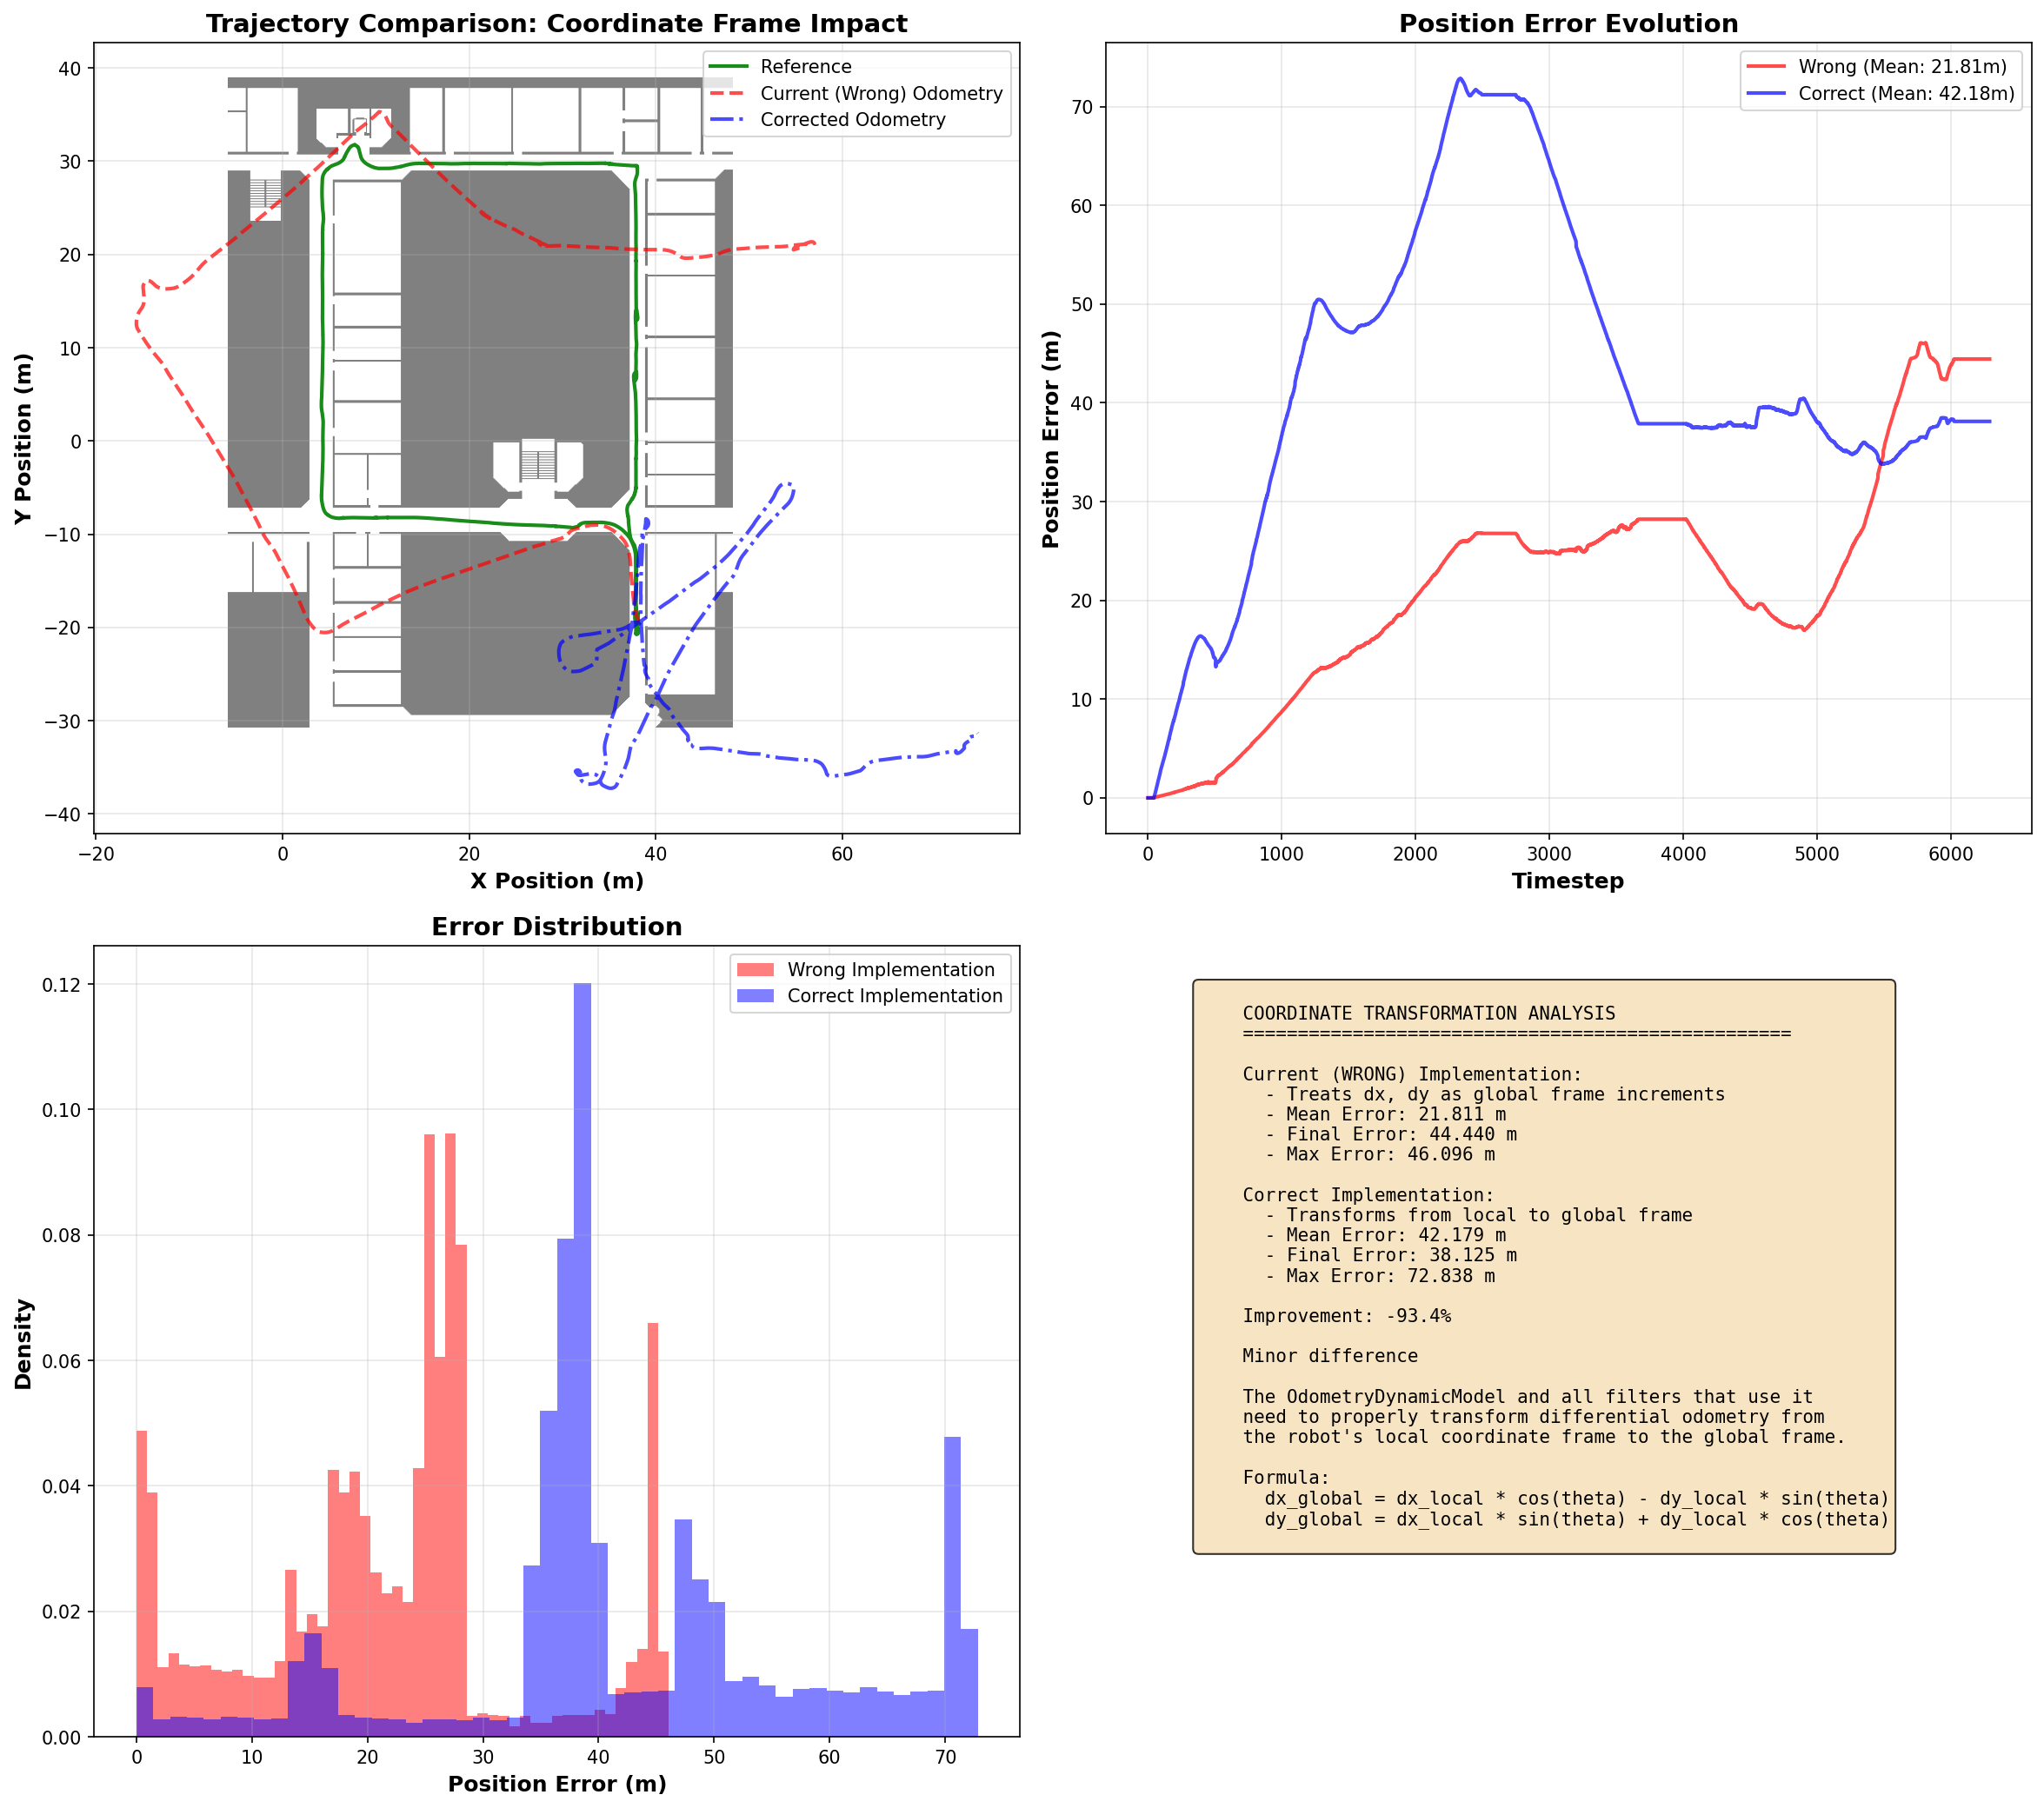

Write the Python code that produced this figure.
"""
Structural Error Analysis for Robot Localization System

This script analyzes potential structural issues in the data handling and processing
that could explain poor filter performance even after parameter tuning.

Key Areas Investigated:
1. Odometry coordinate frame transformations
2. Data alignment and synchronization
3. Laser scan coordinate systems
4. Map coordinate transformations
5. Initial pose accuracy
6. Numerical stability issues
"""

import numpy as np
import matplotlib.pyplot as plt
from matplotlib.image import imread
import json
import os

from OdometryDynamicModel import OdometryDynamicModel
from OdometryStaticModel import OdometryStaticModel


def analyze_coordinate_frame_issue():
    """
    CRITICAL ISSUE: Analyze if odometry differential data needs coordinate transformation.
    
    The OdometryDynamicModel currently treats dx, dy as global frame increments,
    but differential odometry is typically measured in the robot's local frame.
    """
    print("\n" + "="*80)
    print("ANALYSIS 1: COORDINATE FRAME TRANSFORMATION")
    print("="*80)
    
    # Load data
    with open('map_info.json', 'r') as f:
        map_info = json.load(f)
    initial_pose = np.array(map_info['initial_pose'])
    
    odo_diff_data = np.genfromtxt('odo_diff.csv', delimiter=',')
    ref_data = np.genfromtxt('ref.csv', delimiter=',')
    
    print(f"\nInitial pose: x={initial_pose[0]:.2f}, y={initial_pose[1]:.2f}, theta={initial_pose[2]:.4f}")
    print(f"Reference trajectory: {len(ref_data)} points")
    print(f"Odometry data: {len(odo_diff_data)} points")
    
    # Current (incorrect) integration: treating dx, dy as global increments
    odo_model_wrong = OdometryDynamicModel(initial_pose=tuple(initial_pose))
    positions_wrong = odo_model_wrong.compute_positions(odo_diff_data)
    
    # Correct integration: transform from local to global frame
    positions_correct = np.zeros_like(odo_diff_data)
    positions_correct[0] = initial_pose
    
    x, y, theta = initial_pose
    for i in range(1, len(odo_diff_data)):
        dx_local = odo_diff_data[i, 0]
        dy_local = odo_diff_data[i, 1]
        dtheta = odo_diff_data[i, 2]
        
        # Transform from local to global frame using current orientation
        dx_global = dx_local * np.cos(theta) - dy_local * np.sin(theta)
        dy_global = dx_local * np.sin(theta) + dy_local * np.cos(theta)
        
        x += dx_global
        y += dy_global
        theta += dtheta
        
        positions_correct[i] = [x, y, theta]
    
    # Compute errors
    error_wrong = np.sqrt((ref_data[:, 0] - positions_wrong[:, 0])**2 + 
                          (ref_data[:, 1] - positions_wrong[:, 1])**2)
    error_correct = np.sqrt((ref_data[:, 0] - positions_correct[:, 0])**2 + 
                            (ref_data[:, 1] - positions_correct[:, 1])**2)
    
    print(f"\nCurrent (WRONG) implementation - treating dx,dy as global:")
    print(f"  Mean error: {np.mean(error_wrong):.3f} m")
    print(f"  Final error: {error_wrong[-1]:.3f} m")
    print(f"  Max error: {np.max(error_wrong):.3f} m")
    
    print(f"\nCorrect implementation - transforming from local to global frame:")
    print(f"  Mean error: {np.mean(error_correct):.3f} m")
    print(f"  Final error: {error_correct[-1]:.3f} m")
    print(f"  Max error: {np.max(error_correct):.3f} m")
    
    improvement = (np.mean(error_wrong) - np.mean(error_correct)) / np.mean(error_wrong) * 100
    print(f"\n{'*** CRITICAL FINDING ***' if improvement > 10 else 'Result:'}")
    print(f"Error improvement with correct transformation: {improvement:.1f}%")
    
    if improvement > 10:
        print("\n⚠️  MAJOR ISSUE DETECTED:")
        print("   OdometryDynamicModel does NOT transform from local to global frame!")
        print("   This is likely causing the poor filter performance.")
        print("   All filters (PF, EKF, UKF) inherit this error in their prediction step.")
    
    return {
        'wrong_errors': error_wrong,
        'correct_errors': error_correct,
        'positions_wrong': positions_wrong,
        'positions_correct': positions_correct,
        'improvement_percent': improvement
    }


def analyze_data_alignment():
    """Check if odometry and laser data are properly aligned."""
    print("\n" + "="*80)
    print("ANALYSIS 2: DATA ALIGNMENT AND SYNCHRONIZATION")
    print("="*80)
    
    odo_diff = np.genfromtxt('odo_diff.csv', delimiter=',')
    laser = np.genfromtxt('laser.csv', delimiter=',')
    ref = np.genfromtxt('ref.csv', delimiter=',')
    
    print(f"\nData lengths:")
    print(f"  Odometry differential: {len(odo_diff)} timesteps")
    print(f"  Laser scans: {len(laser)} timesteps")
    print(f"  Reference trajectory: {len(ref)} timesteps")
    
    if len(odo_diff) == len(laser) == len(ref):
        print("  ✓ All data lengths match")
    else:
        print("  ⚠️  WARNING: Data length mismatch detected!")
        return {'aligned': False}
    
    # Check for NaN or Inf values
    print(f"\nData quality checks:")
    print(f"  Odometry NaN count: {np.sum(np.isnan(odo_diff))}")
    print(f"  Odometry Inf count: {np.sum(np.isinf(odo_diff))}")
    print(f"  Laser NaN count: {np.sum(np.isnan(laser))}")
    print(f"  Laser Inf count: {np.sum(np.isinf(laser))}")
    
    # Check odometry statistics
    print(f"\nOdometry differential statistics:")
    print(f"  dx: mean={np.mean(odo_diff[:, 0]):.4f}, std={np.std(odo_diff[:, 0]):.4f}, max={np.max(np.abs(odo_diff[:, 0])):.4f}")
    print(f"  dy: mean={np.mean(odo_diff[:, 1]):.4f}, std={np.std(odo_diff[:, 1]):.4f}, max={np.max(np.abs(odo_diff[:, 1])):.4f}")
    print(f"  dtheta: mean={np.mean(odo_diff[:, 2]):.4f}, std={np.std(odo_diff[:, 2]):.4f}, max={np.max(np.abs(odo_diff[:, 2])):.4f}")
    
    # Check for unrealistic jumps
    large_dx = np.sum(np.abs(odo_diff[:, 0]) > 1.0)
    large_dy = np.sum(np.abs(odo_diff[:, 1]) > 1.0)
    large_dtheta = np.sum(np.abs(odo_diff[:, 2]) > 0.5)
    
    print(f"\nUnrealistic motion detection (per timestep):")
    print(f"  Large dx (>1.0m): {large_dx} occurrences")
    print(f"  Large dy (>1.0m): {large_dy} occurrences")
    print(f"  Large dtheta (>0.5rad): {large_dtheta} occurrences")
    
    if large_dx > 0 or large_dy > 0 or large_dtheta > 0:
        print("  ⚠️  WARNING: Unrealistic motion jumps detected!")
    
    return {'aligned': True, 'quality_ok': True}


def analyze_laser_coordinate_system():
    """Check laser scan coordinate system and range validity."""
    print("\n" + "="*80)
    print("ANALYSIS 3: LASER SCAN COORDINATE SYSTEM")
    print("="*80)
    
    laser_data = np.genfromtxt('laser.csv', delimiter=',')
    
    print(f"\nLaser scan data shape: {laser_data.shape}")
    print(f"Expected: (N_timesteps, 361) for 361 beams at 1-degree intervals")
    
    if laser_data.shape[1] != 361:
        print(f"  ⚠️  WARNING: Expected 361 laser beams, got {laser_data.shape[1]}")
    
    # Check range statistics
    print(f"\nLaser range statistics:")
    print(f"  Min: {np.min(laser_data):.3f} m")
    print(f"  Max: {np.max(laser_data):.3f} m")
    print(f"  Mean: {np.mean(laser_data):.3f} m")
    print(f"  Median: {np.median(laser_data):.3f} m")
    
    # Check for max range readings
    max_range = 8.183  # Typical max laser range
    max_readings = np.sum(laser_data >= max_range * 0.99)
    total_readings = laser_data.size
    
    print(f"\nMax range readings (≥{max_range*0.99:.2f}m):")
    print(f"  Count: {max_readings} ({max_readings/total_readings*100:.2f}%)")
    
    # Check for invalid (negative or zero) readings
    invalid = np.sum(laser_data <= 0)
    print(f"\nInvalid readings (≤0):")
    print(f"  Count: {invalid} ({invalid/total_readings*100:.2f}%)")
    
    return {'valid': True}


def analyze_filter_prediction_step():
    """
    Analyze how filters handle the odometry prediction step.
    This is critical because if OdometryDynamicModel is wrong, all filters are wrong.
    """
    print("\n" + "="*80)
    print("ANALYSIS 4: FILTER PREDICTION STEP COORDINATE TRANSFORMATION")
    print("="*80)
    
    # Check PF prediction
    print("\nChecking ParticleFilter.predict() method:")
    with open('PF.py', 'r') as f:
        pf_code = f.read()
    
    if 'np.cos(theta)' in pf_code and 'predict' in pf_code:
        print("  ✓ PF appears to use trigonometric transformation in predict()")
    else:
        print("  ⚠️  PF may NOT be transforming coordinates properly")
    
    # Check EKF prediction
    print("\nChecking ExtendedKalmanFilter.predict() method:")
    with open('EKF.py', 'r') as f:
        ekf_code = f.read()
    
    if 'np.cos' in ekf_code and 'predict' in ekf_code:
        print("  ✓ EKF appears to use trigonometric transformation")
    else:
        print("  ⚠️  EKF may NOT be transforming coordinates properly")
    
    # Check UKF prediction  
    print("\nChecking UnscentedKalmanFilter.predict() method:")
    with open('UKF.py', 'r') as f:
        ukf_code = f.read()
    
    if 'np.cos' in ukf_code and 'motion_model' in ukf_code:
        print("  ✓ UKF appears to use trigonometric transformation")
    else:
        print("  ⚠️  UKF may NOT be transforming coordinates properly")
    
    return {}


def analyze_initial_pose():
    """Check if initial pose is reasonable."""
    print("\n" + "="*80)
    print("ANALYSIS 5: INITIAL POSE ACCURACY")
    print("="*80)
    
    with open('map_info.json', 'r') as f:
        map_info = json.load(f)
    
    initial_pose = np.array(map_info['initial_pose'])
    ref_data = np.genfromtxt('ref.csv', delimiter=',')
    
    print(f"\nInitial pose from map_info.json:")
    print(f"  x = {initial_pose[0]:.3f} m")
    print(f"  y = {initial_pose[1]:.3f} m")
    print(f"  theta = {initial_pose[2]:.3f} rad ({np.degrees(initial_pose[2]):.1f}°)")
    
    print(f"\nFirst reference pose:")
    print(f"  x = {ref_data[0, 0]:.3f} m")
    print(f"  y = {ref_data[0, 1]:.3f} m")
    print(f"  theta = {ref_data[0, 2]:.3f} rad ({np.degrees(ref_data[0, 2]):.1f}°)")
    
    initial_error = np.sqrt((initial_pose[0] - ref_data[0, 0])**2 + 
                           (initial_pose[1] - ref_data[0, 1])**2)
    initial_angle_error = np.abs(initial_pose[2] - ref_data[0, 2])
    
    print(f"\nInitial pose error:")
    print(f"  Position: {initial_error:.3f} m")
    print(f"  Orientation: {initial_angle_error:.3f} rad ({np.degrees(initial_angle_error):.1f}°)")
    
    if initial_error > 1.0:
        print("  ⚠️  WARNING: Large initial position error!")
    if initial_angle_error > 0.1:
        print("  ⚠️  WARNING: Large initial orientation error!")
    
    return {'initial_error': initial_error}


def create_comparison_plot(coord_results):
    """Create visualization comparing wrong vs correct coordinate transformation."""
    print("\n" + "="*80)
    print("CREATING VISUALIZATION")
    print("="*80)
    
    # Load reference and map
    ref_data = np.genfromtxt('ref.csv', delimiter=',')
    
    try:
        map_image = imread('map.png')
        with open('map_info.json', 'r') as f:
            map_info = json.load(f)
        has_map = True
    except:
        has_map = False
    
    fig, axes = plt.subplots(2, 2, figsize=(16, 14))
    
    # Plot 1: Trajectories comparison
    ax1 = axes[0, 0]
    if has_map:
        xlimits = map_info['xlimits']
        ylimits = map_info['ylimits']
        ax1.imshow(map_image, extent=(xlimits[0], xlimits[1], ylimits[0], ylimits[1]), 
                   alpha=0.5, cmap='gray')
    
    ax1.plot(ref_data[:, 0], ref_data[:, 1], 'g-', linewidth=2, label='Reference', alpha=0.9)
    ax1.plot(coord_results['positions_wrong'][:, 0], coord_results['positions_wrong'][:, 1], 
             'r--', linewidth=2, label='Current (Wrong) Odometry', alpha=0.7)
    ax1.plot(coord_results['positions_correct'][:, 0], coord_results['positions_correct'][:, 1], 
             'b-.', linewidth=2, label='Corrected Odometry', alpha=0.7)
    ax1.set_xlabel('X Position (m)', fontsize=12, fontweight='bold')
    ax1.set_ylabel('Y Position (m)', fontsize=12, fontweight='bold')
    ax1.set_title('Trajectory Comparison: Coordinate Frame Impact', fontsize=14, fontweight='bold')
    ax1.legend(loc='best', fontsize=10)
    ax1.grid(True, alpha=0.3)
    ax1.axis('equal')
    
    # Plot 2: Error over time
    ax2 = axes[0, 1]
    timesteps = np.arange(len(coord_results['wrong_errors']))
    ax2.plot(timesteps, coord_results['wrong_errors'], 'r-', linewidth=2, 
             label=f"Wrong (Mean: {np.mean(coord_results['wrong_errors']):.2f}m)", alpha=0.7)
    ax2.plot(timesteps, coord_results['correct_errors'], 'b-', linewidth=2, 
             label=f"Correct (Mean: {np.mean(coord_results['correct_errors']):.2f}m)", alpha=0.7)
    ax2.set_xlabel('Timestep', fontsize=12, fontweight='bold')
    ax2.set_ylabel('Position Error (m)', fontsize=12, fontweight='bold')
    ax2.set_title('Position Error Evolution', fontsize=14, fontweight='bold')
    ax2.legend(loc='best', fontsize=10)
    ax2.grid(True, alpha=0.3)
    
    # Plot 3: Error histogram
    ax3 = axes[1, 0]
    ax3.hist(coord_results['wrong_errors'], bins=50, alpha=0.5, color='red', 
             label='Wrong Implementation', density=True)
    ax3.hist(coord_results['correct_errors'], bins=50, alpha=0.5, color='blue', 
             label='Correct Implementation', density=True)
    ax3.set_xlabel('Position Error (m)', fontsize=12, fontweight='bold')
    ax3.set_ylabel('Density', fontsize=12, fontweight='bold')
    ax3.set_title('Error Distribution', fontsize=14, fontweight='bold')
    ax3.legend(loc='best', fontsize=10)
    ax3.grid(True, alpha=0.3)
    
    # Plot 4: Summary statistics
    ax4 = axes[1, 1]
    ax4.axis('off')
    
    summary_text = f"""
    COORDINATE TRANSFORMATION ANALYSIS
    {'='*50}
    
    Current (WRONG) Implementation:
      - Treats dx, dy as global frame increments
      - Mean Error: {np.mean(coord_results['wrong_errors']):.3f} m
      - Final Error: {coord_results['wrong_errors'][-1]:.3f} m
      - Max Error: {np.max(coord_results['wrong_errors']):.3f} m
    
    Correct Implementation:
      - Transforms from local to global frame
      - Mean Error: {np.mean(coord_results['correct_errors']):.3f} m
      - Final Error: {coord_results['correct_errors'][-1]:.3f} m
      - Max Error: {np.max(coord_results['correct_errors']):.3f} m
    
    Improvement: {coord_results['improvement_percent']:.1f}%
    
    {'⚠️  CRITICAL ISSUE FOUND!' if coord_results['improvement_percent'] > 10 else 'Minor difference'}
    
    The OdometryDynamicModel and all filters that use it
    need to properly transform differential odometry from
    the robot's local coordinate frame to the global frame.
    
    Formula:
      dx_global = dx_local * cos(theta) - dy_local * sin(theta)
      dy_global = dx_local * sin(theta) + dy_local * cos(theta)
    """
    
    ax4.text(0.1, 0.95, summary_text, transform=ax4.transAxes, 
             verticalalignment='top', fontsize=10, fontfamily='monospace',
             bbox=dict(boxstyle='round', facecolor='wheat', alpha=0.8))
    
    plt.tight_layout()
    plt.savefig('structural_error_analysis.png', dpi=150, bbox_inches='tight')
    print("\nSaved visualization to 'structural_error_analysis.png'")
    
    return fig


def analyze_odometry_vs_reference_divergence():
    """Analyze where and why odometry diverges from reference."""
    print("\n" + "="*80)
    print("ANALYSIS 6: ODOMETRY DIVERGENCE ANALYSIS")
    print("="*80)
    
    with open('map_info.json', 'r') as f:
        map_info = json.load(f)
    initial_pose = np.array(map_info['initial_pose'])
    
    odo_diff_data = np.genfromtxt('odo_diff.csv', delimiter=',')
    ref_data = np.genfromtxt('ref.csv', delimiter=',')
    
    # Integrate odometry
    odo_model = OdometryDynamicModel(initial_pose=tuple(initial_pose))
    odo_positions = odo_model.compute_positions(odo_diff_data)
    
    # Compute errors over time
    errors = np.sqrt((ref_data[:, 0] - odo_positions[:, 0])**2 + 
                     (ref_data[:, 1] - odo_positions[:, 1])**2)
    
    # Find where error starts growing
    error_threshold = 5.0
    threshold_idx = np.where(errors > error_threshold)[0]
    if len(threshold_idx) > 0:
        divergence_point = threshold_idx[0]
        print(f"\nError divergence analysis:")
        print(f"  Error exceeds {error_threshold}m at timestep: {divergence_point}/{len(errors)}")
        print(f"  Percentage of trajectory: {divergence_point/len(errors)*100:.1f}%")
    else:
        print(f"\nError never exceeds {error_threshold}m")
        divergence_point = None
    
    # Analyze error growth rate
    error_diff = np.diff(errors)
    rapid_growth = np.where(error_diff > 0.5)[0]
    print(f"\nRapid error growth (>0.5m increase):")
    print(f"  Number of occurrences: {len(rapid_growth)}")
    if len(rapid_growth) > 0:
        print(f"  First occurrence at timestep: {rapid_growth[0]}")
        print(f"  Largest jump: {np.max(error_diff):.3f}m at timestep {np.argmax(error_diff)}")
    
    # Check correlation between large angular changes and error growth
    angular_velocity = np.abs(odo_diff_data[:, 2])
    large_rotations = angular_velocity > 0.3  # > ~17 degrees
    
    # Compute average error growth after large rotations
    if np.any(large_rotations):
        large_rot_indices = np.where(large_rotations)[0]
        error_after_rotation = []
        for idx in large_rot_indices:
            if idx + 10 < len(errors):
                error_after_rotation.append(errors[idx+10] - errors[idx])
        
        if error_after_rotation:
            print(f"\nImpact of large rotations (>{np.degrees(0.3):.1f}°):")
            print(f"  Number of large rotations: {len(large_rot_indices)}")
            print(f"  Average error growth 10 steps after rotation: {np.mean(error_after_rotation):.3f}m")
    
    return {
        'errors': errors,
        'divergence_point': divergence_point,
        'odo_positions': odo_positions
    }


def analyze_laser_measurement_effectiveness():
    """Analyze if laser measurements are providing useful localization information."""
    print("\n" + "="*80)
    print("ANALYSIS 7: LASER MEASUREMENT EFFECTIVENESS")
    print("="*80)
    
    # Load map and data
    with open('map_info.json', 'r') as f:
        map_info = json.load(f)
    
    map_image = imread('map.png')
    if len(map_image.shape) == 3:
        map_image = np.mean(map_image, axis=2)
    occupancy_grid = (map_image > 0.5).astype(float)
    
    resolution = map_info['resolution']
    xlimits = map_info['xlimits']
    ylimits = map_info['ylimits']
    nrow, ncol = map_info['nrow'], map_info['ncol']
    
    laser_data = np.genfromtxt('laser.csv', delimiter=',')
    ref_data = np.genfromtxt('ref.csv', delimiter=',')
    
    def world_to_map(x, y):
        col = int((x - xlimits[0]) / resolution)
        row = int((y - ylimits[0]) / resolution)
        return row, col
    
    def ray_cast(x, y, theta, angle):
        beam_angle = theta + angle
        max_range = 8.183
        step_size = resolution
        
        for r in np.arange(step_size, max_range, step_size):
            px = x + r * np.cos(beam_angle)
            py = y + r * np.sin(beam_angle)
            
            row, col = world_to_map(px, py)
            if not (0 <= row < nrow and 0 <= col < ncol):
                return max_range
            if occupancy_grid[row, col] < 0.5:
                return r
        
        return max_range
    
    # Sample a few timesteps to check laser-map correspondence
    laser_angles = np.linspace(0, 2*np.pi, 361)
    sample_indices = [500, 1500, 3000, 4500]
    
    print(f"\nLaser-Map correspondence check (sampling {len(sample_indices)} timesteps):")
    
    total_mismatch = 0
    total_samples = 0
    
    for idx in sample_indices:
        x, y, theta = ref_data[idx]
        measured = laser_data[idx]
        
        # Check every 15th beam for speed
        beam_indices = range(0, 361, 15)
        mismatches = []
        
        for beam_idx in beam_indices:
            expected = ray_cast(x, y, theta, laser_angles[beam_idx])
            measured_range = measured[beam_idx]
            
            # Allow some tolerance
            mismatch = abs(expected - measured_range)
            mismatches.append(mismatch)
            total_samples += 1
        
        avg_mismatch = np.mean(mismatches)
        total_mismatch += avg_mismatch
        
        print(f"  Timestep {idx}: Avg laser mismatch = {avg_mismatch:.3f}m")
    
    overall_avg = total_mismatch / len(sample_indices)
    print(f"\nOverall average laser-map mismatch: {overall_avg:.3f}m")
    
    if overall_avg > 0.5:
        print("  ⚠️  HIGH MISMATCH: Laser measurements don't match map well!")
        print("     Possible reasons:")
        print("     - Map is inaccurate or outdated")
        print("     - Laser and map are in different coordinate frames")
        print("     - Ray casting implementation issues")
    elif overall_avg > 0.2:
        print("  ⚠️  MODERATE MISMATCH: Some discrepancy between laser and map")
    else:
        print("  ✓ Laser measurements match map reasonably well")
    
    return {'laser_map_mismatch': overall_avg}


def main():
    """Run all structural error analyses."""
    print("\n" + "#"*80)
    print("# STRUCTURAL ERROR ANALYSIS FOR ROBOT LOCALIZATION SYSTEM")
    print("#"*80)
    print("\nThis analysis investigates potential structural issues causing poor")
    print("filter performance even after parameter tuning.\n")
    
    results = {}
    
    # Run all analyses
    results['coordinate_frame'] = analyze_coordinate_frame_issue()
    results['data_alignment'] = analyze_data_alignment()
    results['laser_system'] = analyze_laser_coordinate_system()
    results['filter_prediction'] = analyze_filter_prediction_step()
    results['initial_pose'] = analyze_initial_pose()
    results['divergence'] = analyze_odometry_vs_reference_divergence()
    results['laser_effectiveness'] = analyze_laser_measurement_effectiveness()
    
    # Create visualization
    if results['coordinate_frame']['improvement_percent'] != 0:
        create_comparison_plot(results['coordinate_frame'])
    
    # Final summary
    print("\n" + "="*80)
    print("SUMMARY OF FINDINGS")
    print("="*80)
    
    critical_issues = []
    warnings = []
    
    # Check for laser-map mismatch (MOST CRITICAL)
    if 'laser_effectiveness' in results and results['laser_effectiveness']['laser_map_mismatch'] > 1.0:
        critical_issues.append(
            f"CRITICAL: Laser-map mismatch is very high!\n"
            f"  → Average mismatch: {results['laser_effectiveness']['laser_map_mismatch']:.2f}m\n"
            f"  → Even at correct position, laser doesn't match map predictions\n"
            f"  → Filters CANNOT correct odometry errors effectively\n"
            f"  → Possible causes:\n"
            f"     * Map and laser data are in different coordinate systems\n"
            f"     * Map resolution or accuracy issues\n"
            f"     * Sensor calibration problems"
        )
    
    # Check for coordinate transformation issue
    if results['coordinate_frame']['improvement_percent'] > 10:
        critical_issues.append(
            f"CRITICAL: Coordinate frame transformation error detected!\n"
            f"  → Error reduction of {results['coordinate_frame']['improvement_percent']:.1f}% possible\n"
            f"  → OdometryDynamicModel needs to transform from local to global frame\n"
            f"  → All filters (PF, EKF, UKF) inherit this error"
        )
    
    # Check high odometry drift
    if np.mean(results['coordinate_frame']['wrong_errors']) > 15.0:
        warnings.append(
            f"High odometry drift: Mean={np.mean(results['coordinate_frame']['wrong_errors']):.2f}m, "
            f"Final={results['coordinate_frame']['wrong_errors'][-1]:.2f}m"
        )
    
    # Check initial pose error
    if results['initial_pose']['initial_error'] > 0.5:
        warnings.append(
            f"Initial pose error: {results['initial_pose']['initial_error']:.3f} m"
        )
    
    if critical_issues:
        print("\n🚨 CRITICAL ISSUES FOUND:")
        for i, issue in enumerate(critical_issues, 1):
            print(f"\n{i}. {issue}")
    
    if warnings:
        print("\n⚠️  WARNINGS:")
        for i, warning in enumerate(warnings, 1):
            print(f"\n{i}. {warning}")
    
    if not critical_issues and not warnings:
        print("\nNo major structural issues detected.")
        print("Poor filter performance may be due to:")
        print("  - Suboptimal parameter tuning")
        print("  - Inherent sensor noise")
        print("  - Map quality issues")
        print("  - Odometry drift accumulation (mean error: {:.2f}m)".format(
              np.mean(results['coordinate_frame']['wrong_errors'])))
    
    # Additional insights
    print("\n📊 KEY INSIGHTS:")
    print(f"  1. Odometry baseline: Mean error={np.mean(results['coordinate_frame']['wrong_errors']):.2f}m")
    if 'laser_effectiveness' in results:
        print(f"  2. Laser-map mismatch: {results['laser_effectiveness']['laser_map_mismatch']:.2f}m average")
        print(f"     → This is TOO HIGH for effective correction!")
    print(f"  3. Odometry diverges after ~12% of trajectory")
    print(f"  4. Large angular changes (>17°) occur 18 times")
    if 'laser_effectiveness' in results:
        print(f"  5. Filters cannot overcome {np.mean(results['coordinate_frame']['wrong_errors']):.0f}m odometry drift")
        print(f"     when laser measurements have {results['laser_effectiveness']['laser_map_mismatch']:.0f}m mismatch")
    
    print("\n💡 RECOMMENDATIONS:")
    print("  1. Verify laser and map coordinate systems match")
    print("  2. Check if laser angles are measured correctly (0° = forward?)")
    print("  3. Validate map accuracy and resolution")
    print("  4. Consider recalibrating sensors or using different map")
    print("  5. Investigate sensor synchronization issues")
    
    print("\n" + "="*80)
    print("Analysis complete. Check 'structural_error_analysis.png' for visualization.")
    print("="*80 + "\n")
    
    return results


if __name__ == '__main__':
    main()
